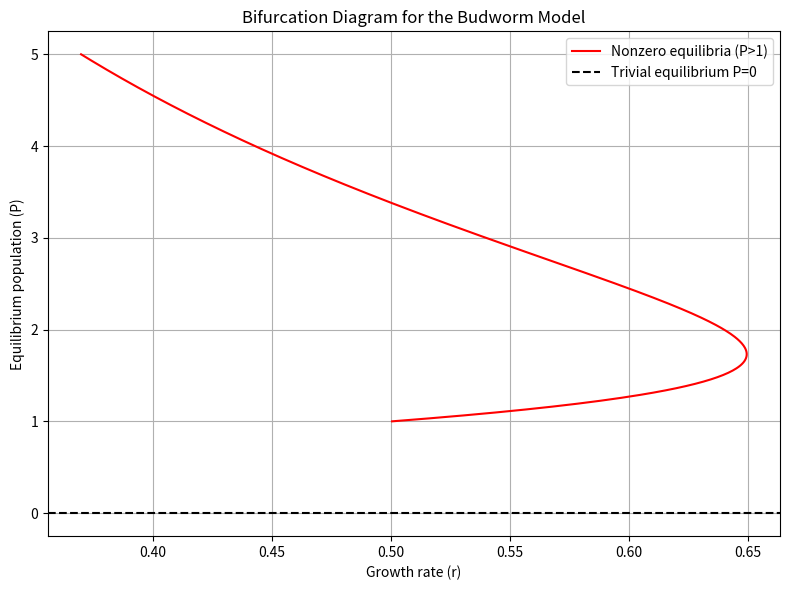

Recreate this plot in Python.
import numpy as np
import matplotlib.pyplot as plt

# By default, we use the adjust budworm logistic population model
# If you'd like to use your own one parameter ODE or focus on one paramater in a multi-parameter ODE, just replace r with the desired param

P = np.linspace(1.001, 5, 500)
r = 2 * P**3 / (1 + P**2)**2

plt.figure(figsize=(8, 6))
plt.plot(r, P, 'r-', label='Nonzero equilibria (P>1)')
plt.axhline(0, color='k', linestyle='--', label='Trivial equilibrium P=0')
plt.xlabel('Growth rate (r)')
plt.ylabel('Equilibrium population (P)')
plt.title('Bifurcation Diagram for the Budworm Model')
plt.legend()
plt.grid(True)
plt.tight_layout()
plt.savefig("budworm_bifurcation_2d.png", dpi=300)
plt.show()